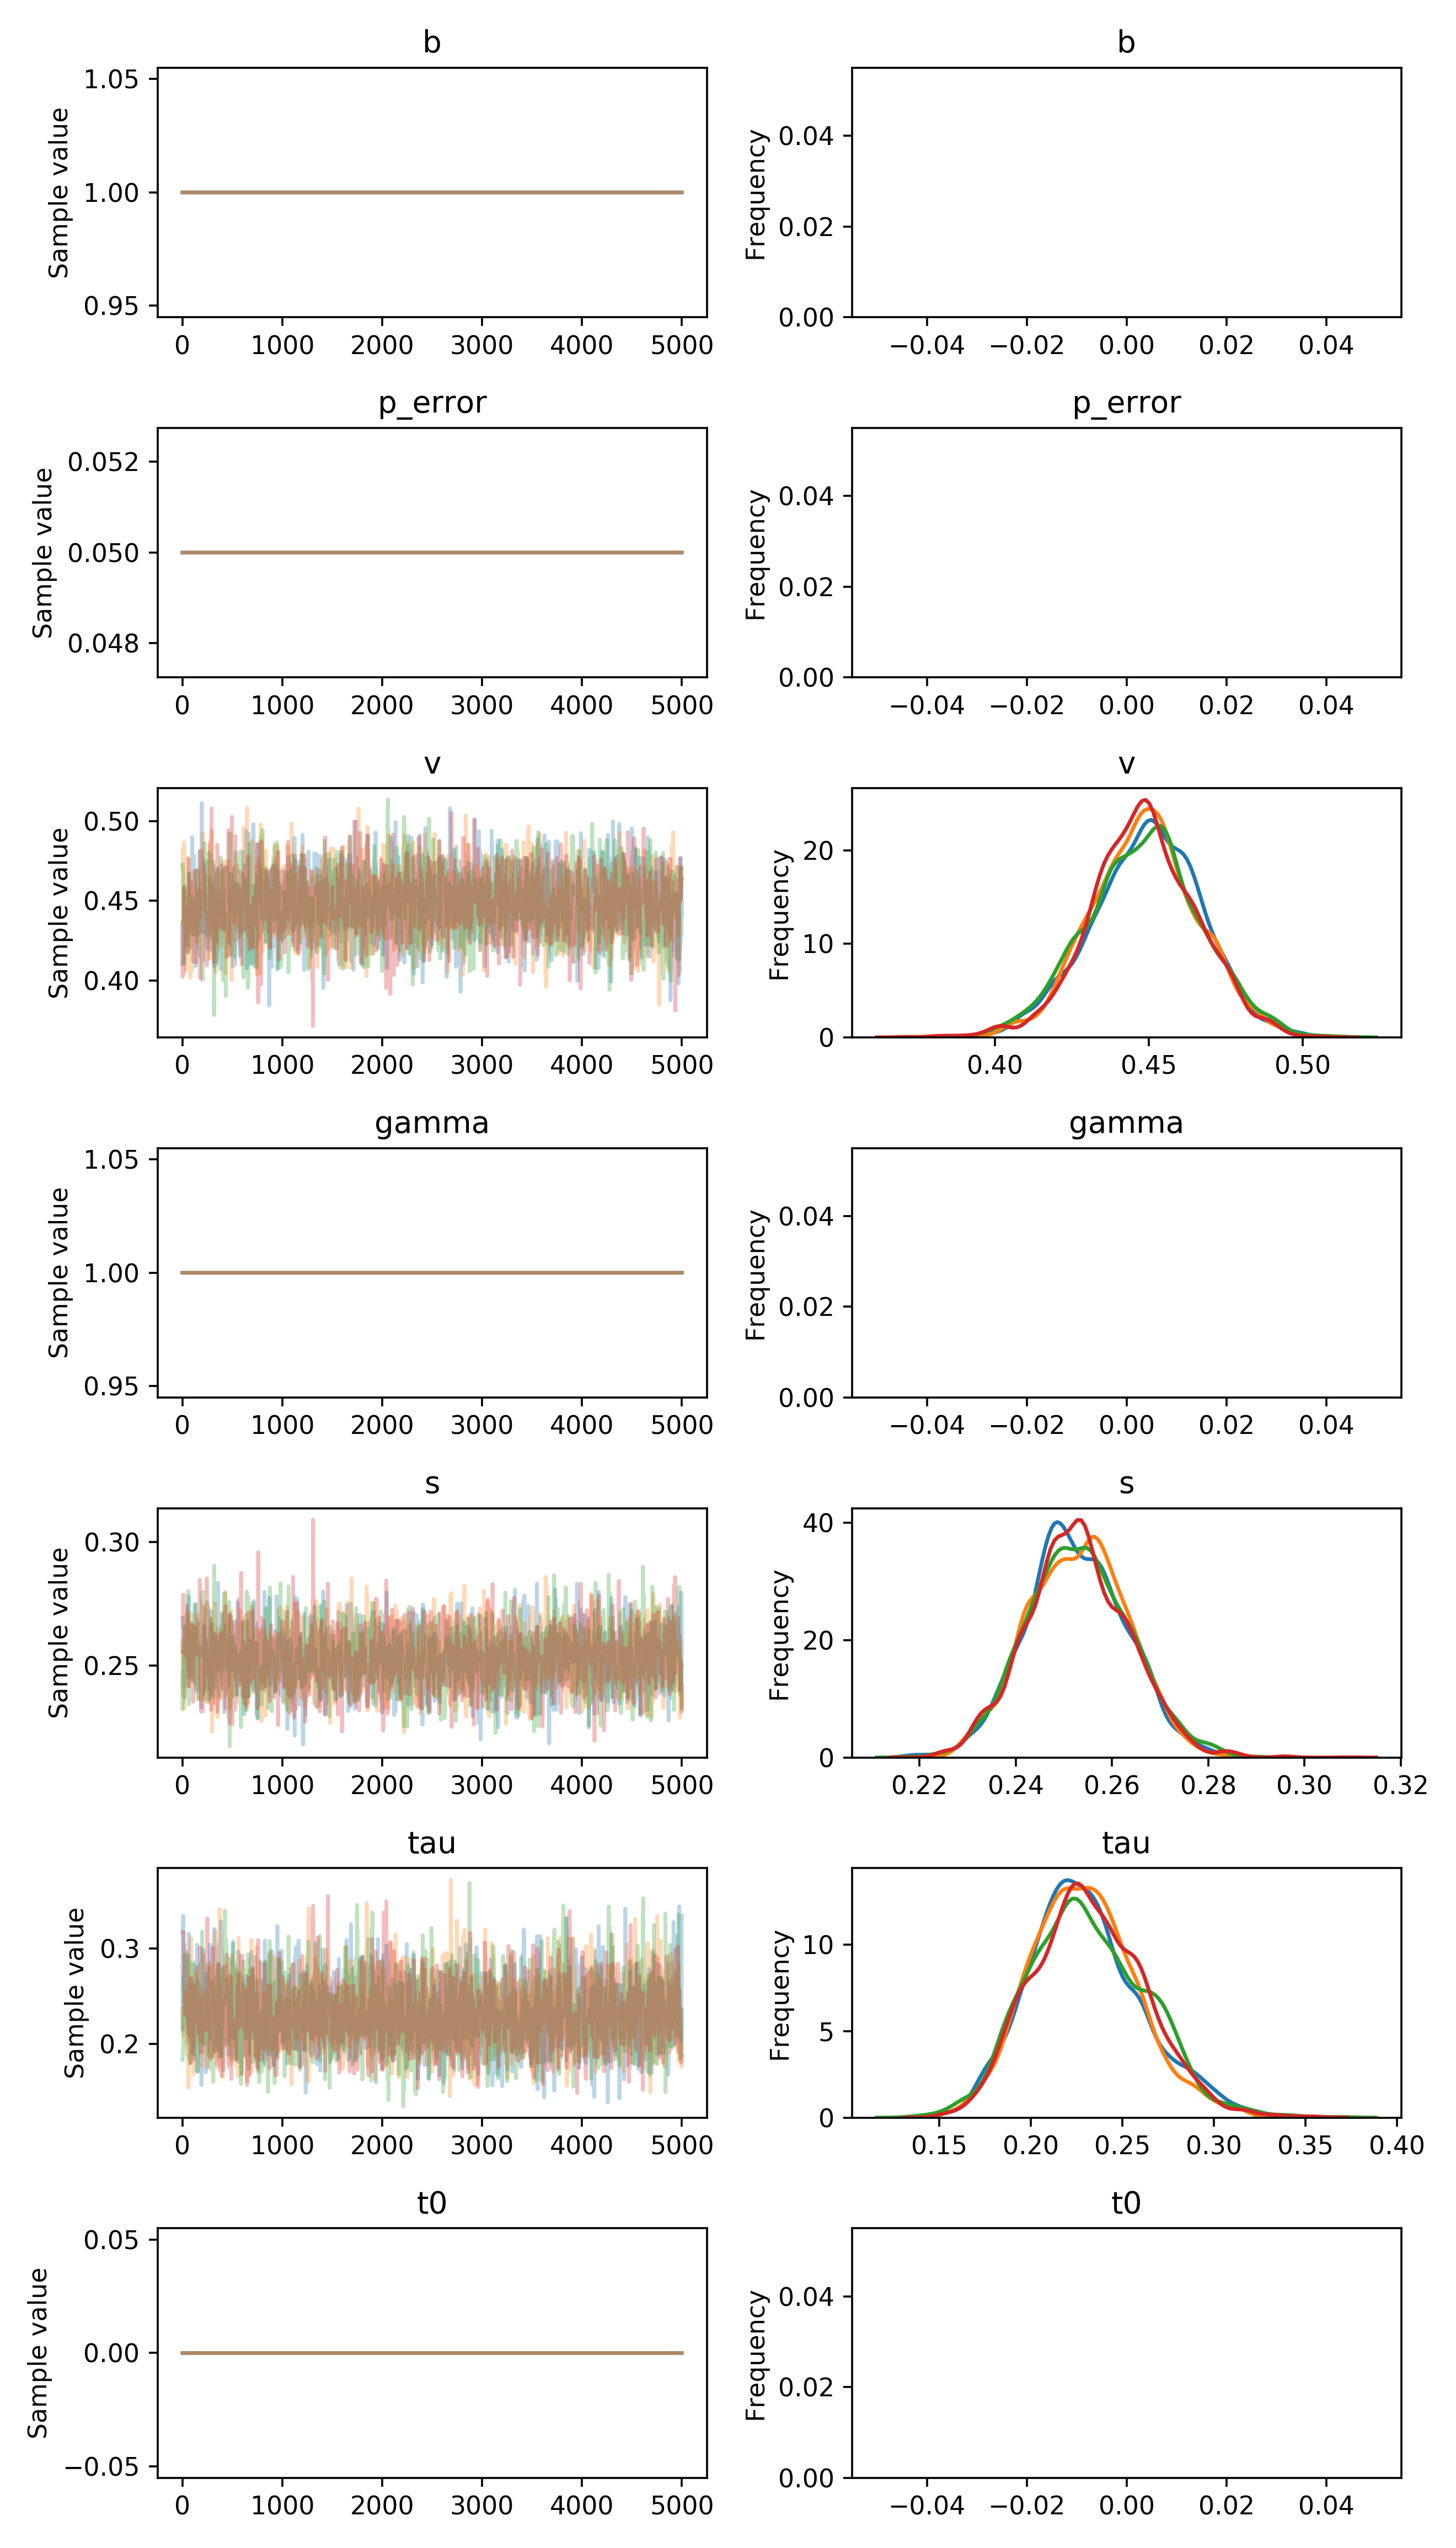

The data file committed next to this chart (first rows):
, b, p_error, v__0_0, gamma__0_0, s__0_0, tau__0_0, t0__0_0
0, 1.0, 0.05, 0.4102, 1.0, 0.2694, 0.2827, 0.0
1, 1.0, 0.05, 0.4102, 1.0, 0.2694, 0.2827, 0.0
2, 1.0, 0.05, 0.4353, 1.0, 0.2694, 0.2149, 0.0
3, 1.0, 0.05, 0.4353, 1.0, 0.2694, 0.2149, 0.0
4, 1.0, 0.05, 0.4353, 1.0, 0.2653, 0.3145, 0.0
5, 1.0, 0.05, 0.4353, 1.0, 0.2653, 0.3145, 0.0
6, 1.0, 0.05, 0.4353, 1.0, 0.2654, 0.3145, 0.0
7, 1.0, 0.05, 0.4337, 1.0, 0.2654, 0.3345, 0.0
8, 1.0, 0.05, 0.4199, 1.0, 0.2654, 0.2657, 0.0
9, 1.0, 0.05, 0.4199, 1.0, 0.2654, 0.2657, 0.0
10, 1.0, 0.05, 0.4199, 1.0, 0.2654, 0.2587, 0.0
11, 1.0, 0.05, 0.4337, 1.0, 0.2654, 0.2587, 0.0
12, 1.0, 0.05, 0.4337, 1.0, 0.2654, 0.283, 0.0
13, 1.0, 0.05, 0.4337, 1.0, 0.2654, 0.283, 0.0
14, 1.0, 0.05, 0.4337, 1.0, 0.2654, 0.283, 0.0
15, 1.0, 0.05, 0.4355, 1.0, 0.2654, 0.283, 0.0
16, 1.0, 0.05, 0.4395, 1.0, 0.2654, 0.3049, 0.0
17, 1.0, 0.05, 0.4395, 1.0, 0.2654, 0.2415, 0.0
18, 1.0, 0.05, 0.4395, 1.0, 0.2412, 0.2415, 0.0
19, 1.0, 0.05, 0.4395, 1.0, 0.2535, 0.2415, 0.0
20, 1.0, 0.05, 0.4496, 1.0, 0.2535, 0.2415, 0.0
21, 1.0, 0.05, 0.4594, 1.0, 0.2626, 0.2415, 0.0
22, 1.0, 0.05, 0.4594, 1.0, 0.2497, 0.2601, 0.0
23, 1.0, 0.05, 0.4594, 1.0, 0.2497, 0.2601, 0.0
24, 1.0, 0.05, 0.4594, 1.0, 0.2373, 0.2601, 0.0
25, 1.0, 0.05, 0.4313, 1.0, 0.2373, 0.2601, 0.0
26, 1.0, 0.05, 0.4313, 1.0, 0.2373, 0.2601, 0.0
27, 1.0, 0.05, 0.4313, 1.0, 0.2613, 0.2389, 0.0
28, 1.0, 0.05, 0.4313, 1.0, 0.2613, 0.2355, 0.0
29, 1.0, 0.05, 0.4279, 1.0, 0.2613, 0.2355, 0.0
30, 1.0, 0.05, 0.4279, 1.0, 0.2585, 0.2355, 0.0
31, 1.0, 0.05, 0.4279, 1.0, 0.2585, 0.2355, 0.0
32, 1.0, 0.05, 0.4265, 1.0, 0.2585, 0.2355, 0.0
33, 1.0, 0.05, 0.4219, 1.0, 0.2585, 0.2355, 0.0
34, 1.0, 0.05, 0.4219, 1.0, 0.2585, 0.2355, 0.0
35, 1.0, 0.05, 0.4219, 1.0, 0.2545, 0.2355, 0.0
36, 1.0, 0.05, 0.452, 1.0, 0.256, 0.2268, 0.0
37, 1.0, 0.05, 0.453, 1.0, 0.256, 0.2268, 0.0
38, 1.0, 0.05, 0.4411, 1.0, 0.2586, 0.2274, 0.0
39, 1.0, 0.05, 0.4411, 1.0, 0.2479, 0.2274, 0.0
40, 1.0, 0.05, 0.4411, 1.0, 0.2661, 0.2274, 0.0
41, 1.0, 0.05, 0.4411, 1.0, 0.2661, 0.2274, 0.0
42, 1.0, 0.05, 0.4411, 1.0, 0.2661, 0.2274, 0.0
43, 1.0, 0.05, 0.4411, 1.0, 0.2661, 0.2274, 0.0
44, 1.0, 0.05, 0.4411, 1.0, 0.2661, 0.2367, 0.0
45, 1.0, 0.05, 0.4411, 1.0, 0.2661, 0.2572, 0.0
46, 1.0, 0.05, 0.4411, 1.0, 0.2661, 0.2572, 0.0
47, 1.0, 0.05, 0.4382, 1.0, 0.2661, 0.2572, 0.0
48, 1.0, 0.05, 0.4309, 1.0, 0.2661, 0.2572, 0.0
49, 1.0, 0.05, 0.4309, 1.0, 0.2545, 0.2572, 0.0
50, 1.0, 0.05, 0.4397, 1.0, 0.251, 0.2572, 0.0
51, 1.0, 0.05, 0.4397, 1.0, 0.2664, 0.2191, 0.0
52, 1.0, 0.05, 0.4397, 1.0, 0.2664, 0.2557, 0.0
53, 1.0, 0.05, 0.4397, 1.0, 0.2689, 0.2557, 0.0
54, 1.0, 0.05, 0.4397, 1.0, 0.2687, 0.2557, 0.0
55, 1.0, 0.05, 0.4397, 1.0, 0.2687, 0.2557, 0.0
56, 1.0, 0.05, 0.4397, 1.0, 0.2745, 0.2557, 0.0
57, 1.0, 0.05, 0.4397, 1.0, 0.2745, 0.2557, 0.0
58, 1.0, 0.05, 0.4397, 1.0, 0.2745, 0.2415, 0.0
59, 1.0, 0.05, 0.4397, 1.0, 0.2745, 0.2884, 0.0
... 19,940 more rows
